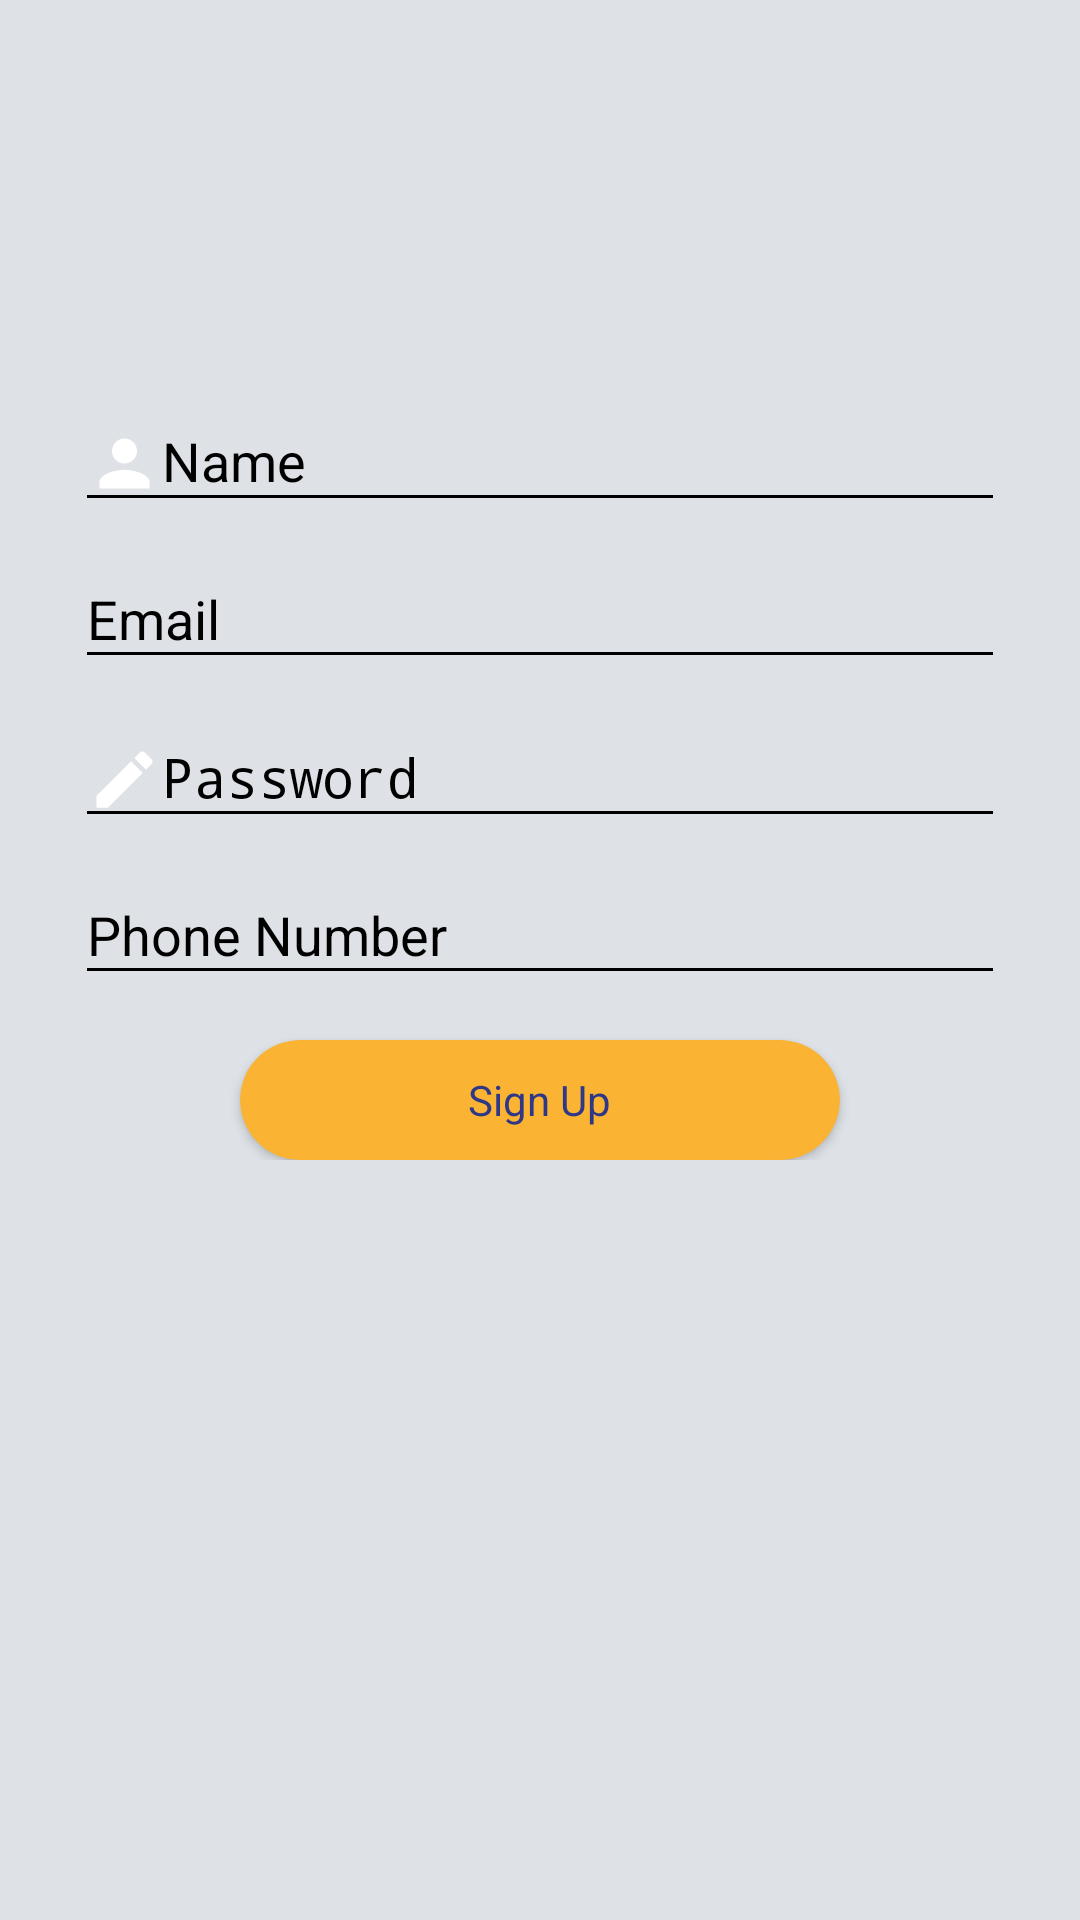

Write the Android layout XML for this screen, with the resource values it uses.
<!-- AndroidManifest.xml: application theme AppTheme -->
<!-- res/layout/fragment_signup.xml -->
<?xml version="1.0" encoding="utf-8"?>
<RelativeLayout
    xmlns:android="http://schemas.android.com/apk/res/android"
    xmlns:app="http://schemas.android.com/apk/res-auto"
    xmlns:tools="http://schemas.android.com/tools"
    android:layout_width="match_parent"
    android:layout_height="match_parent"
    tools:context=".MainActivity"
    android:background="#DEE2E6">

    <ImageView
        android:id="@+id/imageView"
        android:layout_width="250dp"
        android:layout_height="wrap_content"
        android:layout_alignParentTop="true"
        android:layout_centerHorizontal="true"
        android:layout_marginTop="1dp"
        app:srcCompat="@drawable/logo" />


    <LinearLayout
        android:layout_width="match_parent"
        android:layout_height="wrap_content"
        android:orientation="vertical"
        android:layout_below="@+id/imageView"
        android:layout_marginTop="120dp">

        <com.google.android.material.textfield.TextInputLayout
            android:layout_width="match_parent"
            android:layout_height="wrap_content"
            android:layout_marginLeft="25dp"
            android:layout_marginRight="25dp"
            android:textColorHint="@color/black"
            android:textColor="@color/black"
            android:hint="Name"
            android:foregroundTint="@color/black"
            android:backgroundTint="@color/black">
            <EditText
                android:id="@+id/name"
                android:layout_width="match_parent"
                android:layout_height="match_parent"
                android:drawableLeft="@drawable/ic_person_black_24dp"
                android:inputType="textPersonName"
                android:textColorHint="@color/black"
                android:textColor="@color/black"
                android:foregroundTint="@color/black"
                android:backgroundTint="@color/black"/>
    </com.google.android.material.textfield.TextInputLayout>

    <com.google.android.material.textfield.TextInputLayout
        android:layout_width="match_parent"
        android:layout_height="wrap_content"
        android:layout_marginLeft="25dp"
        android:layout_marginRight="25dp"
        android:textColorHint="@color/black"
        android:textColor="@color/black"
        android:hint="Email"
        android:foregroundTint="@color/black"
        android:backgroundTint="@color/black">
        <EditText
            android:id="@+id/email"
            android:layout_width="match_parent"
            android:layout_height="wrap_content"
            android:drawableLeft="@drawable/ic_email_white_24dp"
            android:inputType="textEmailAddress"
            android:textColorHint="@color/black"
            android:textColor="@color/black"
            android:foregroundTint="@color/black"
            android:backgroundTint="@color/black" />
    </com.google.android.material.textfield.TextInputLayout>

    <com.google.android.material.textfield.TextInputLayout
        android:layout_width="match_parent"
        android:layout_height="wrap_content"
        android:layout_marginLeft="25dp"
        android:layout_marginRight="25dp"
        android:textColorHint="@color/black"
        android:textColor="@color/black"
        android:hint="Password"
        android:foregroundTint="@color/black"
        android:backgroundTint="@color/black">
        <EditText
            android:id="@+id/password"
            android:layout_width="match_parent"
            android:layout_height="wrap_content"
            android:drawableLeft="@drawable/ic_edit_black_24dp"
            android:inputType="textPassword"
            android:textColorHint="@color/black"
            android:textColor="@color/black"
            android:foregroundTint="@color/black"
            android:backgroundTint="@color/black"/>
    </com.google.android.material.textfield.TextInputLayout>

    <com.google.android.material.textfield.TextInputLayout
        android:layout_width="match_parent"
        android:layout_height="wrap_content"
        android:layout_marginLeft="25dp"
        android:layout_marginRight="25dp"
        android:textColorHint="@color/black"
        android:textColor="@color/black"
        android:hint="Phone Number"
        android:foregroundTint="@color/black"
        android:backgroundTint="@color/black">
        <EditText
            android:id="@+id/Phone"
            android:layout_width="match_parent"
            android:layout_height="wrap_content"
            android:drawableLeft="@drawable/ic_phone_android_black_24dp"
            android:inputType="textPhonetic"
            android:foregroundTint="@color/black"
            android:backgroundTint="@color/black"
            android:textColorHint="@color/black"
            android:textColor="@color/black"/>
    </com.google.android.material.textfield.TextInputLayout>

        <androidx.cardview.widget.CardView
            android:id="@+id/upload"
            android:layout_width="200dp"
            android:layout_height="40dp"
            app:cardBackgroundColor="#FAB333"
            app:cardCornerRadius="20dp"
            android:layout_marginTop="15dp"
            android:layout_gravity="center"
            app:cardMaxElevation="15dp">

            <TextView
                android:layout_width="wrap_content"
                android:layout_height="wrap_content"
                android:layout_gravity="center"
                android:fontFamily="sans-serif"
                android:text="Sign Up"
                android:textColor="#2F3887"
                android:textSize="14sp" />

        </androidx.cardview.widget.CardView>


    </LinearLayout>
    <EditText
        android:id="@+id/value"
        android:textColor="@android:color/black"
        android:layout_width="wrap_content"
        android:layout_height="wrap_content"
        android:paddingTop="8dp"
        android:text="Value"
        android:textStyle="bold|italic"
        android:visibility="invisible"
        android:textAppearance="@style/TextAppearance.AppCompat.Body1" />

</RelativeLayout>
<!-- resources referenced by this layout -->
<resources>
  <color name="black">#000000</color>
  <!-- drawable ic_edit_black_24dp (drawable) -->
  <vector android:height="25dp" android:tint="#FFFFFF"
      android:viewportHeight="24.0" android:viewportWidth="24.0"
      android:width="25dp" xmlns:android="http://schemas.android.com/apk/res/android">
      <path android:fillColor="#FFFFFF" android:pathData="M3,17.25V21h3.75L17.81,9.94l-3.75,-3.75L3,17.25zM20.71,7.04c0.39,-0.39 0.39,-1.02 0,-1.41l-2.34,-2.34c-0.39,-0.39 -1.02,-0.39 -1.41,0l-1.83,1.83 3.75,3.75 1.83,-1.83z"/>
  </vector>
  <!-- drawable ic_person_black_24dp (drawable) -->
  <vector xmlns:android="http://schemas.android.com/apk/res/android"
          android:width="25dp"
          android:height="25dp"
          android:viewportWidth="24.0"
          android:viewportHeight="24.0">
      <path
          android:fillColor="#FFFFFF"
          android:pathData="M12,12c2.21,0 4,-1.79 4,-4s-1.79,-4 -4,-4 -4,1.79 -4,4 1.79,4 4,4zM12,14c-2.67,0 -8,1.34 -8,4v2h16v-2c0,-2.66 -5.33,-4 -8,-4z"/>
  </vector>
  <!-- drawable logo: png bitmap (drawable, 33948 bytes) -->
  <style name="AppTheme" parent="Theme.AppCompat.Light.NoActionBar">
          
          <item name="colorPrimary">@color/colorPrimaryDark</item>
          <item name="colorPrimaryDark">@color/colorPrimaryDark</item>
          <item name="colorAccent">@color/colorPrimaryDark</item>
      </style>
  <color name="colorPrimaryDark">#61A5C2</color>
</resources>
